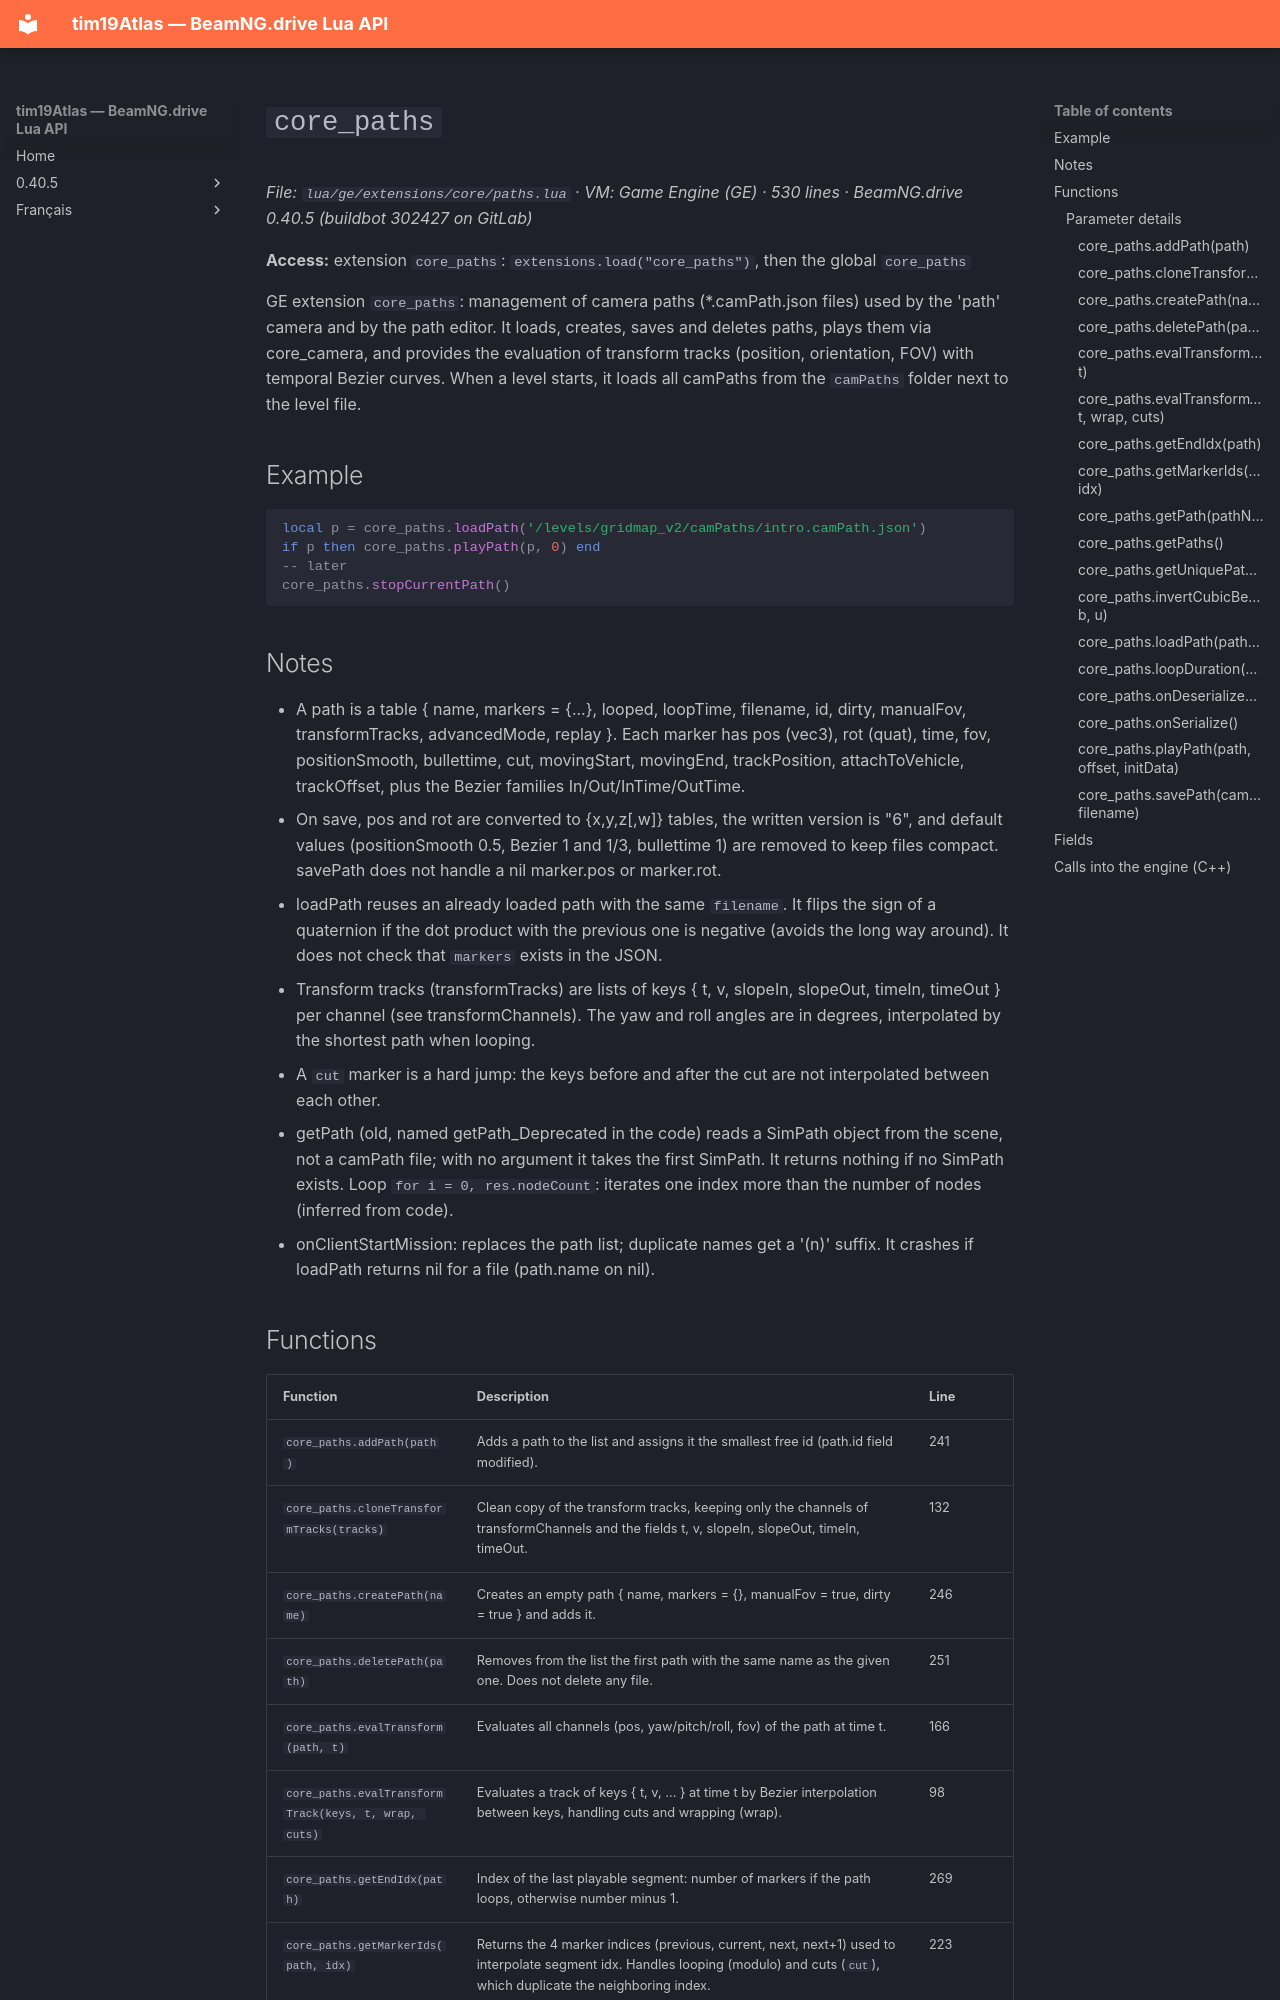

repository: Tim0219800/beamng-lua-atlas · page: 0.40.5/ge/extensions/core/paths.html · generator: mkdocs

# `core_paths`

*File: `lua/ge/extensions/core/paths.lua` · VM: Game Engine (GE) · 530 lines · BeamNG.drive 0.40.5 (buildbot 302427 on GitLab)*

**Access:** extension `core_paths`: `extensions.load("core_paths")`, then the global `core_paths`

GE extension `core_paths`: management of camera paths (*.camPath.json files) used by the 'path' camera and by the path editor. It loads, creates, saves and deletes paths, plays them via core_camera, and provides the evaluation of transform tracks (position, orientation, FOV) with temporal Bezier curves. When a level starts, it loads all camPaths from the `camPaths` folder next to the level file.

## Example

```lua
local p = core_paths.loadPath('/levels/gridmap_v2/camPaths/intro.camPath.json')
if p then core_paths.playPath(p, 0) end
-- later
core_paths.stopCurrentPath()
```

## Notes

- A path is a table { name, markers = {...}, looped, loopTime, filename, id, dirty, manualFov, transformTracks, advancedMode, replay }. Each marker has pos (vec3), rot (quat), time, fov, positionSmooth, bullettime, cut, movingStart, movingEnd, trackPosition, attachToVehicle, trackOffset, plus the Bezier families <prefix>In/Out/InTime/OutTime.
- On save, pos and rot are converted to {x,y,z[,w]} tables, the written version is "6", and default values (positionSmooth 0.5, Bezier 1 and 1/3, bullettime 1) are removed to keep files compact. savePath does not handle a nil marker.pos or marker.rot.
- loadPath reuses an already loaded path with the same `filename`. It flips the sign of a quaternion if the dot product with the previous one is negative (avoids the long way around). It does not check that `markers` exists in the JSON.
- Transform tracks (transformTracks) are lists of keys { t, v, slopeIn, slopeOut, timeIn, timeOut } per channel (see transformChannels). The yaw and roll angles are in degrees, interpolated by the shortest path when looping.
- A `cut` marker is a hard jump: the keys before and after the cut are not interpolated between each other.
- getPath (old, named getPath_Deprecated in the code) reads a SimPath object from the scene, not a camPath file; with no argument it takes the first SimPath. It returns nothing if no SimPath exists. Loop `for i = 0, res.nodeCount`: iterates one index more than the number of nodes (inferred from code).
- onClientStartMission: replaces the path list; duplicate names get a '(n)' suffix. It crashes if loadPath returns nil for a file (path.name on nil).
